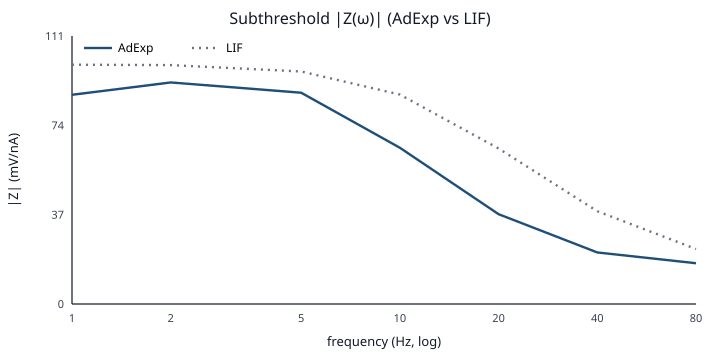

The data file committed next to this chart (first rows):
freq_Hz, Z_adexp, Z_lif
1.000000000000000000e+00, 8.657756875064907831e+01, 9.902393127906924519e+01
2.000000000000000000e+00, 9.168402852198592257e+01, 9.886545667216712729e+01
5.000000000000000000e+00, 8.743057322754201266e+01, 9.622441060234480403e+01
1.000000000000000000e+01, 6.464713718901450079e+01, 8.666932104211478816e+01
2.000000000000000000e+01, 3.716368781821341116e+01, 6.435782641087553202e+01
4.000000000000000000e+01, 2.133074837634467258e+01, 3.838794339570923597e+01
8.000000000000000000e+01, 1.686461933636069332e+01, 2.275919248804448358e+01
